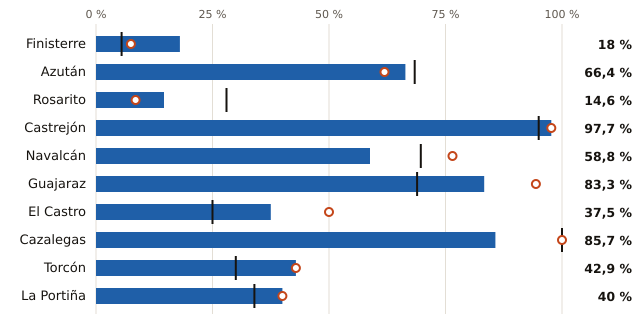

Values plotted in this chart, from the file beside it:
embalse, pct, pct_hace_1_anio, pct_media_10_anios, vol_hm3, capacidad_hm3
Finisterre, 18.0, 7.5, 5.5, 24.0, 133.0
Azután, 66.4, 61.9, 68.4, 75.0, 113.0
Rosarito, 14.6, 8.5, 28.0, 12.0, 82.0
Castrejón, 97.7, 97.7, 95.0, 43.0, 44.0
Navalcán, 58.8, 76.5, 69.7, 20.0, 34.0
Guajaraz, 83.3, 94.4, 68.9, 15.0, 18.0
El Castro, 37.5, 50.0, 25.0, 3.0, 8.0
Cazalegas, 85.7, 100.0, 100.0, 6.0, 7.0
Torcón, 42.9, 42.9, 30.0, 3.0, 7.0
La Portiña, 40.0, 40.0, 34.0, 2.0, 5.0
